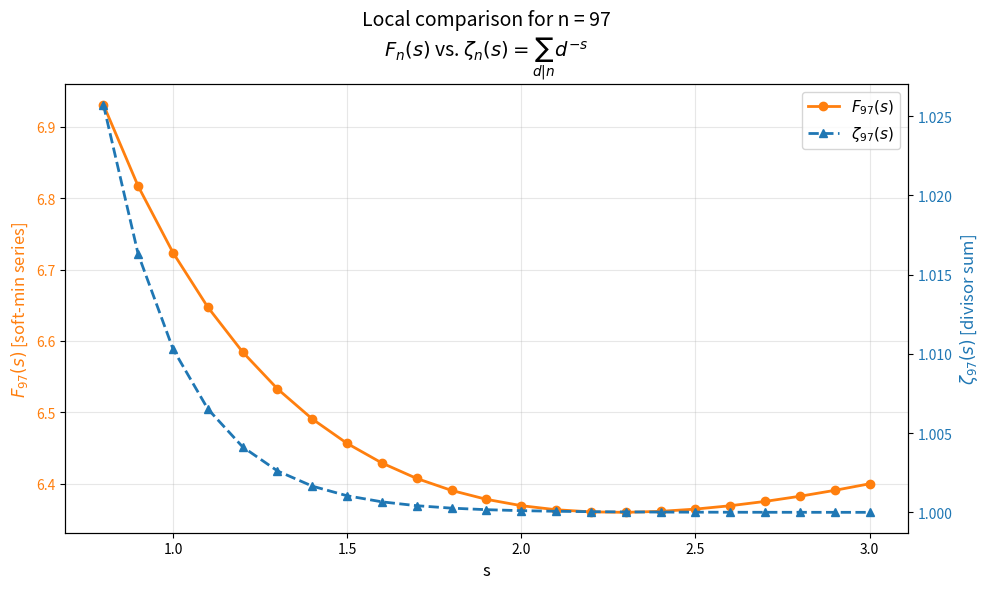

Generate this figure with matplotlib: (Note: this script raises an exception after producing the figure.)
#!/usr/bin/env python3
"""
Comparison of F_n(s) with local zeta function ζ_n(s)
Variant B: Fair comparison - both functions study local structure of n
"""

import numpy as np
import matplotlib.pyplot as plt
from typing import List, Tuple
import sympy as sp

# ============================================================================
# SOFT-MIN IMPLEMENTATION (from Wolfram script)
# ============================================================================

def soft_min_squared(x: int, d: int, alpha: float = 7.0) -> float:
    """
    Compute soft-min of squared distances from x to all points k*d + d^2
    Uses log-sum-exp trick for numerical stability
    """
    max_k = x // d
    distances_sq = [(x - (k*d + d**2))**2 for k in range(max_k + 1)]

    # Log-sum-exp with numerical stability
    neg_dist_sq = [-alpha * d for d in distances_sq]
    M = max(neg_dist_sq)

    log_sum_exp = M + np.log(sum(np.exp(nd - M) for nd in neg_dist_sq))

    return -log_sum_exp / alpha


def dirichlet_like_sum(n: int, s: float, alpha: float = 7.0, max_d: int = 500) -> float:
    """
    Compute F_n(s) = Sum[soft-min_d(n)^(-s), {d, 2, maxD}]
    """
    cutoff = min(max_d, 10 * n)
    terms = []

    for d in range(2, cutoff + 1):
        soft_min = soft_min_squared(n, d, alpha)
        if soft_min > 0:
            terms.append(soft_min ** (-s))

    return sum(terms)


# ============================================================================
# LOCAL ZETA FUNCTION
# ============================================================================

def divisors(n: int) -> List[int]:
    """Find all divisors of n"""
    divs = []
    for i in range(1, int(np.sqrt(n)) + 1):
        if n % i == 0:
            divs.append(i)
            if i != n // i:
                divs.append(n // i)
    return sorted(divs)


def local_zeta(n: int, s: float) -> float:
    """
    Compute ζ_n(s) = Sum[d^(-s)] for d dividing n
    """
    divs = divisors(n)
    return sum(d ** (-s) for d in divs)


# ============================================================================
# COMPARISON
# ============================================================================

def compare_functions(n: int, s_range: np.ndarray, alpha: float = 7.0):
    """
    Compare F_n(s) with ζ_n(s) for given n
    """
    print(f"Computing for n = {n}")
    print(f"Divisors: {divisors(n)}")
    print(f"Number of divisors: {len(divisors(n))}")
    print()

    f_values = []
    zeta_values = []

    for s in s_range:
        print(f"  s = {s:.1f}...", end="\r")
        f_val = dirichlet_like_sum(n, s, alpha, max_d=500)
        z_val = local_zeta(n, s)

        f_values.append(f_val)
        zeta_values.append(z_val)

    print(" " * 50, end="\r")  # Clear line
    print(f"✓ Computed {len(s_range)} points")
    print()

    return np.array(f_values), np.array(zeta_values)


# ============================================================================
# VISUALIZATION
# ============================================================================

def plot_comparison(n: int, s_range: np.ndarray, f_values: np.ndarray,
                   zeta_values: np.ndarray, output_file: str):
    """
    Create dual-axis plot to show both curves
    """
    fig, ax1 = plt.subplots(figsize=(10, 6))

    # Left axis: F_n(s)
    color1 = 'tab:orange'
    ax1.set_xlabel('s', fontsize=12)
    ax1.set_ylabel(f'$F_{{{n}}}(s)$ [soft-min series]', color=color1, fontsize=12)
    ax1.plot(s_range, f_values, 'o-', color=color1, label=f'$F_{{{n}}}(s)$', linewidth=2)
    ax1.tick_params(axis='y', labelcolor=color1)
    ax1.grid(True, alpha=0.3)

    # Right axis: ζ_n(s)
    ax2 = ax1.twinx()
    color2 = 'tab:blue'
    ax2.set_ylabel(f'$\\zeta_{{{n}}}(s)$ [divisor sum]', color=color2, fontsize=12)
    ax2.plot(s_range, zeta_values, '^--', color=color2, label=f'$\\zeta_{{{n}}}(s)$', linewidth=2)
    ax2.tick_params(axis='y', labelcolor=color2)

    # Title
    plt.title(f'Local comparison for n = {n}\n' +
              f'$F_n(s)$ vs. $\\zeta_n(s) = \\sum_{{d|n}} d^{{-s}}$',
              fontsize=14, pad=20)

    # Legends
    lines1, labels1 = ax1.get_legend_handles_labels()
    lines2, labels2 = ax2.get_legend_handles_labels()
    ax1.legend(lines1 + lines2, labels1 + labels2, loc='upper right', fontsize=11)

    fig.tight_layout()
    plt.savefig(output_file, dpi=300, bbox_inches='tight')
    print(f"✓ Saved: {output_file}")

    return fig


def plot_single_axis_rescaled(n: int, s_range: np.ndarray,
                              f_values: np.ndarray, zeta_values: np.ndarray,
                              output_file: str):
    """
    Rescale both to [0,1] to compare shapes on single axis
    """
    # Rescale to [0, 1]
    f_rescaled = (f_values - f_values.min()) / (f_values.max() - f_values.min())
    z_rescaled = (zeta_values - zeta_values.min()) / (zeta_values.max() - zeta_values.min())

    plt.figure(figsize=(10, 6))
    plt.plot(s_range, f_rescaled, 'o-', color='tab:orange',
             label=f'$F_{{{n}}}(s)$ [rescaled]', linewidth=2, markersize=5)
    plt.plot(s_range, z_rescaled, '^--', color='tab:blue',
             label=f'$\\zeta_{{{n}}}(s)$ [rescaled]', linewidth=2, markersize=5)

    plt.xlabel('s', fontsize=12)
    plt.ylabel('Normalized value [0, 1]', fontsize=12)
    plt.title(f'Shape comparison (both rescaled) for n = {n}', fontsize=14)
    plt.legend(fontsize=11)
    plt.grid(True, alpha=0.3)
    plt.tight_layout()

    plt.savefig(output_file, dpi=300, bbox_inches='tight')
    print(f"✓ Saved: {output_file}")


# ============================================================================
# MAIN
# ============================================================================

if __name__ == "__main__":
    print("=" * 70)
    print("LOCAL COMPARISON: F_n(s) vs. ζ_n(s)")
    print("=" * 70)
    print()

    # Parameters
    alpha = 7.0
    s_range = np.arange(0.8, 3.1, 0.1)

    # Test for n = 97 (prime)
    print("=" * 70)
    print("CASE 1: n = 97 (prime)")
    print("=" * 70)
    n1 = 97
    f1, z1 = compare_functions(n1, s_range, alpha)

    print(f"F_{n1}(s) range: [{f1.min():.3f}, {f1.max():.3f}]")
    print(f"ζ_{n1}(s) range: [{z1.min():.3f}, {z1.max():.3f}]")
    print(f"Ratio F/ζ range: [{(f1/z1).min():.3f}, {(f1/z1).max():.3f}]")
    print()

    plot_comparison(n1, s_range, f1, z1,
                   "visualizations/local-comparison-97-dual-axis.pdf")
    plot_single_axis_rescaled(n1, s_range, f1, z1,
                              "visualizations/local-comparison-97-rescaled.pdf")

    # Test for n = 96 (highly composite, close to 97)
    print("=" * 70)
    print("CASE 2: n = 96 (composite, many divisors)")
    print("=" * 70)
    n2 = 96
    f2, z2 = compare_functions(n2, s_range, alpha)

    print(f"F_{n2}(s) range: [{f2.min():.3f}, {f2.max():.3f}]")
    print(f"ζ_{n2}(s) range: [{z2.min():.3f}, {z2.max():.3f}]")
    print(f"Ratio F/ζ range: [{(f2/z2).min():.3f}, {(f2/z2).max():.3f}]")
    print()

    plot_comparison(n2, s_range, f2, z2,
                   "visualizations/local-comparison-96-dual-axis.pdf")
    plot_single_axis_rescaled(n2, s_range, f2, z2,
                              "visualizations/local-comparison-96-rescaled.pdf")

    # Summary comparison
    print("=" * 70)
    print("SUMMARY")
    print("=" * 70)
    print()
    print("Prime (97):")
    print(f"  F_97 exhibits U-shape: min at s ≈ {s_range[np.argmin(f1)]:.1f}")
    print(f"  ζ_97 = 1 + 97^(-s) is monotone decreasing")
    print(f"  Scales differ by factor ~{(f1/z1).mean():.1f}x")
    print()
    print("Composite (96):")
    print(f"  F_96 exhibits U-shape: min at s ≈ {s_range[np.argmin(f2)]:.1f}")
    print(f"  ζ_96 has {len(divisors(96))} divisors, monotone decreasing")
    print(f"  Scales differ by factor ~{(f2/z2).mean():.1f}x")
    print()
    print("CONCLUSION:")
    print("  • Both F_n and ζ_n are 'local' (study single n)")
    print("  • F_n encodes GEOMETRY (Primal Forest distances)")
    print("  • ζ_n encodes DIVISIBILITY (classical number theory)")
    print("  • F_n has intrinsic scale (U-shape) vs ζ_n monotone")
    print("  • Fair comparison, but measure different properties!")
    print()
